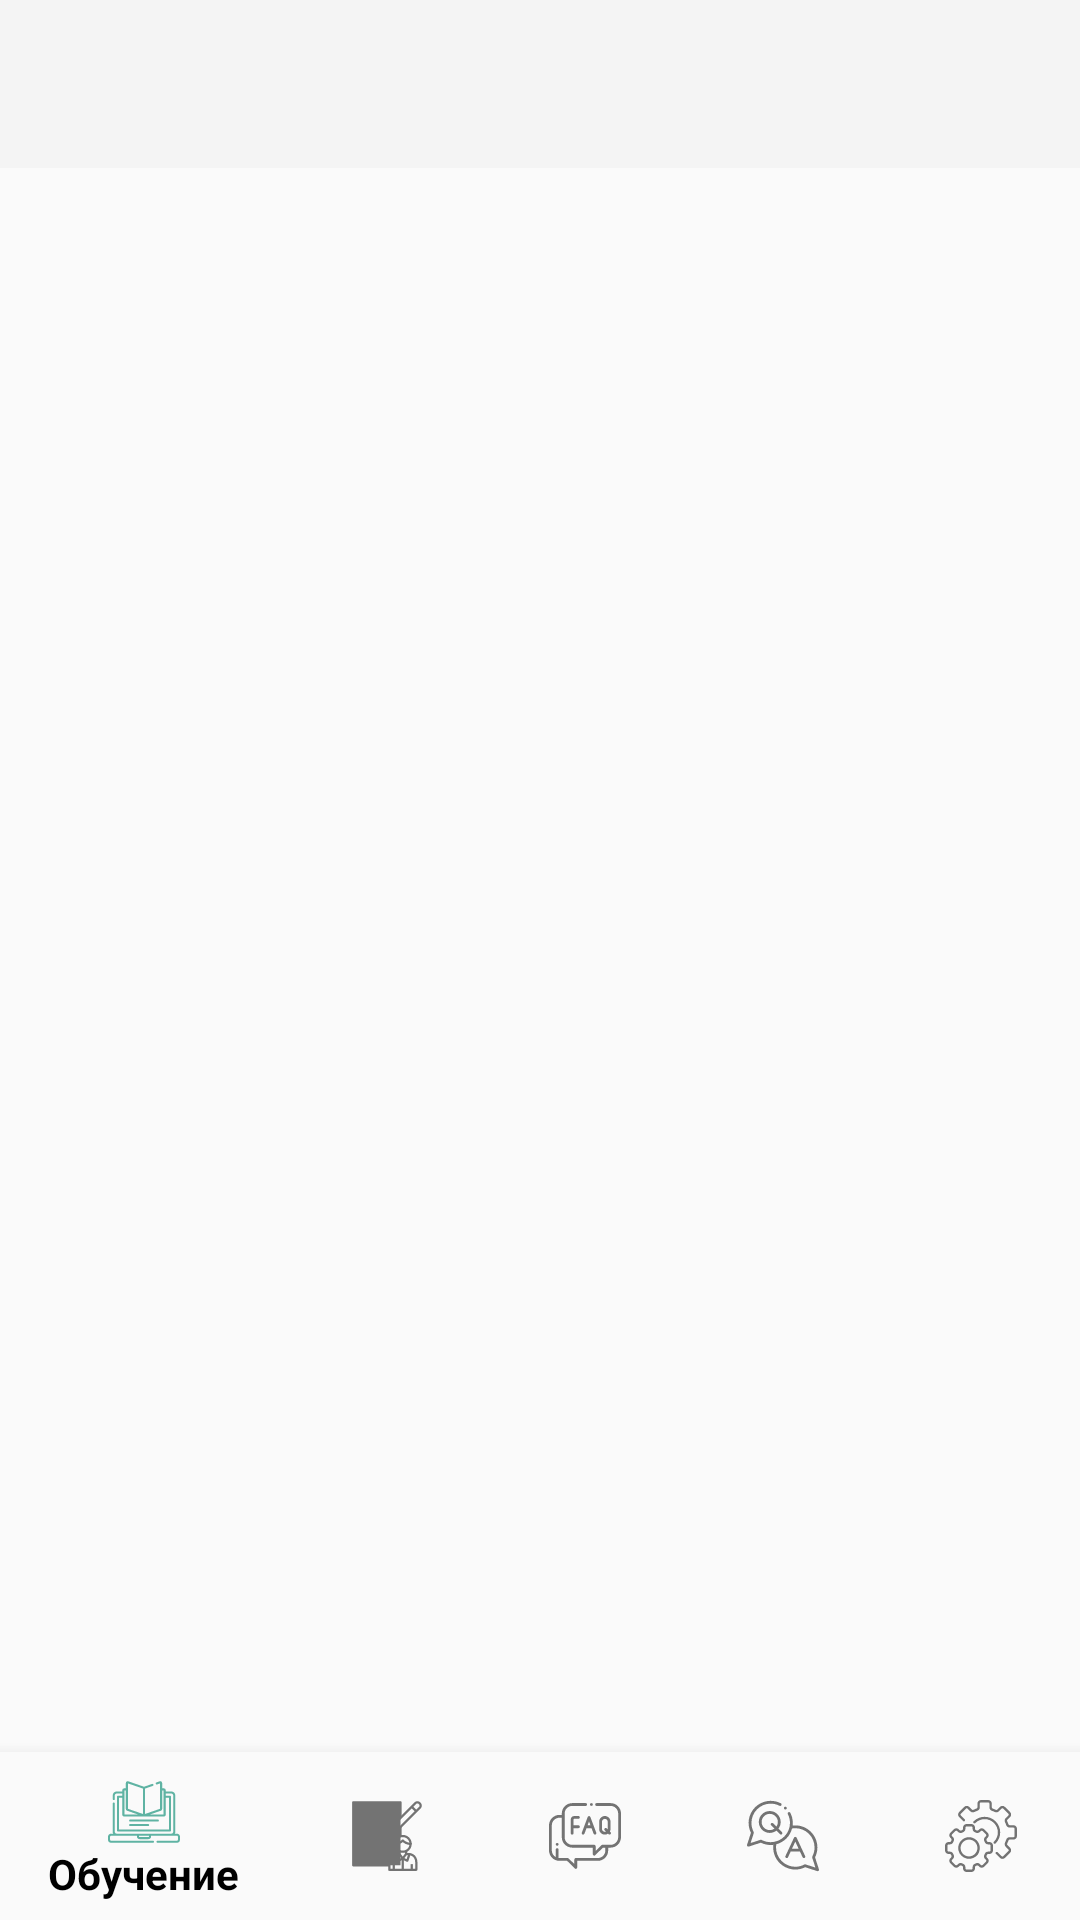

This screen was rendered from an Android layout file. Write that file and the resources it references.
<!-- AndroidManifest.xml: application theme AppTheme.NoActionBar -->
<!-- res/layout/activity_main.xml -->
<?xml version="1.0" encoding="utf-8"?>
<RelativeLayout xmlns:android="http://schemas.android.com/apk/res/android"
    xmlns:app="http://schemas.android.com/apk/res-auto"
    xmlns:tools="http://schemas.android.com/tools"
    android:layout_width="match_parent"
    android:layout_height="match_parent"
    tools:context=".MainActivity">

    <com.google.android.material.appbar.AppBarLayout
        android:id="@+id/appBarMain"
        android:layout_width="match_parent"
        android:layout_height="wrap_content"
        android:fitsSystemWindows="true"
        app:elevation="0dp">

        <androidx.appcompat.widget.Toolbar
            android:id="@+id/toolbar_main"
            android:layout_width="match_parent"
            android:layout_height="?attr/actionBarSize"
            android:background="@color/actionBarStatus"
            android:theme="@style/ThemeOverlay.MaterialComponents.Light"
            app:elevation="0dp" />

    </com.google.android.material.appbar.AppBarLayout>

    <FrameLayout
        android:id="@+id/run_container"
        android:layout_width="match_parent"
        android:layout_height="match_parent"
        android:layout_above="@id/nav_bottom_view"
        android:layout_below="@+id/appBarMain" />

    <androidx.viewpager2.widget.ViewPager2
        android:id="@+id/view_pager"
        android:layout_width="match_parent"
        android:layout_height="match_parent"
        android:layout_below="@+id/appBarMain"
        android:layout_above="@id/nav_bottom_view" />

    <com.google.android.material.bottomnavigation.BottomNavigationView
        android:id="@+id/nav_bottom_view"
        android:layout_width="match_parent"
        android:layout_height="wrap_content"
        android:layout_alignParentBottom="true"
        android:background="?android:attr/windowBackground"
        app:menu="@menu/bottom_nav_menu" />

</RelativeLayout>
<!-- resources referenced by this layout -->
<resources>
  <color name="actionBarStatus">#f4f4f4</color>
  <style name="AppTheme.NoActionBar">
          <item name="theme">@style/ThemeOverlay.MaterialComponents.Light</item>
          <item name="windowActionBar">false</item>
          <item name="windowNoTitle">true</item>
          <item name="android:textColor">@color/textColorDark</item>
          <item name="colorPrimary">@color/colorPrimary</item>
          <item name="colorPrimaryDark">@color/actionBarStatus</item>
          <item name="android:windowLightStatusBar" tools:targetApi="m">true</item>
          <item name="colorAccent">@color/colorAccent</item>
      </style>
  <color name="textColorDark">#000</color>
  <color name="colorPrimary">#5fb3a3</color>
  <color name="colorAccent">#5fb3a3</color>
</resources>
